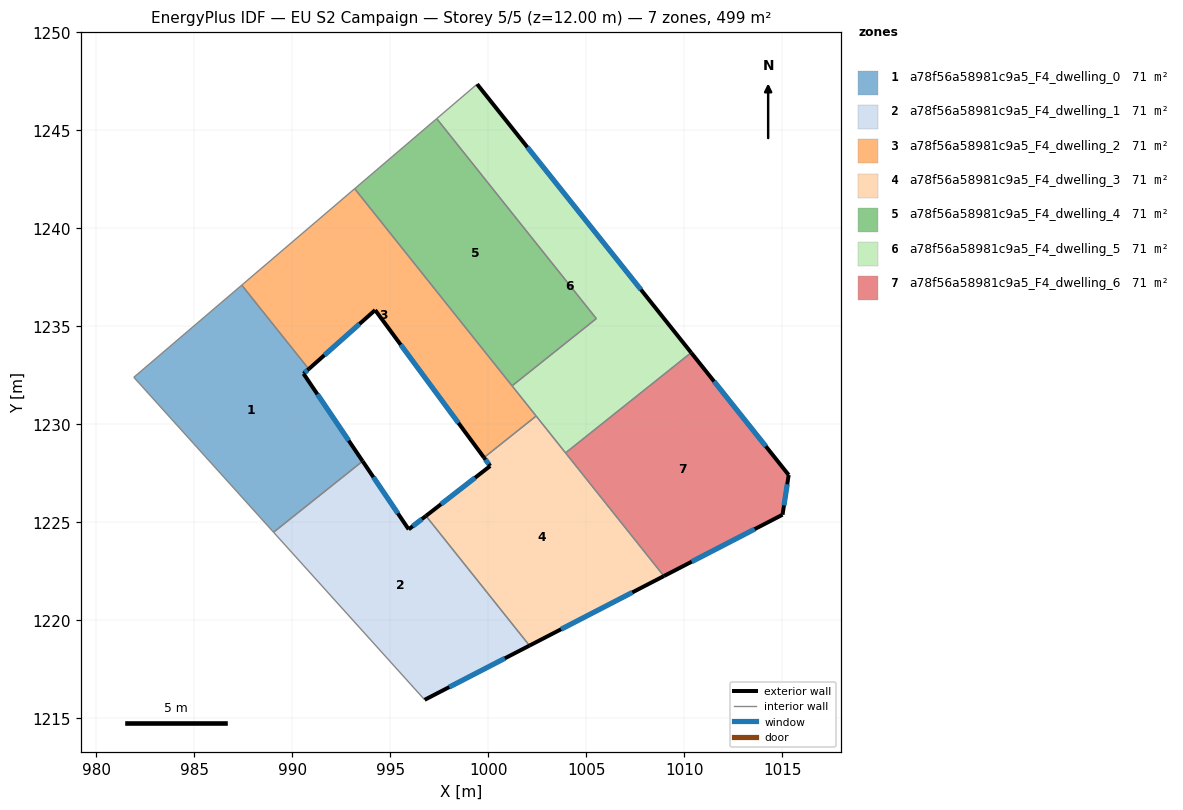
=== STOREY PLAN SPEC (per zone: floor XY polygon, exterior-wall plan segments, windows/doors) ===
zone 1: a78f56a58981c9a5_F4_dwelling_0  (71.3 m²)
  floor: (990.85, 1232.82) (990.58, 1232.58) (993.59, 1228.12) (989.05, 1224.50) (981.92, 1232.40) (987.43, 1237.10)
  exterior wall: (993.59, 1228.12) – (990.58, 1232.58)  [5.4 m]
    window: (992.89, 1229.17) – (991.29, 1231.54)  [4.5 m²]
  exterior wall: (990.58, 1232.58) – (990.85, 1232.82)  [0.4 m]
    window: (990.64, 1232.64) – (990.78, 1232.77)  [0.3 m²]
  interior walls: 4
zone 2: a78f56a58981c9a5_F4_dwelling_1  (71.3 m²)
  floor: (996.83, 1225.33) (1002.10, 1218.72) (996.76, 1215.95) (989.05, 1224.50) (993.59, 1228.12) (995.94, 1224.64)
  exterior wall: (996.76, 1215.95) – (1002.10, 1218.72)  [6.0 m]
    window: (998.01, 1216.60) – (1000.85, 1218.07)  [5.1 m²]
  exterior wall: (995.94, 1224.64) – (993.59, 1228.12)  [4.2 m]
    window: (995.39, 1225.46) – (994.14, 1227.31)  [3.5 m²]
  exterior wall: (996.83, 1225.33) – (995.94, 1224.64)  [1.1 m]
    window: (996.62, 1225.17) – (996.15, 1224.81)  [0.9 m²]
  interior walls: 3
zone 3: a78f56a58981c9a5_F4_dwelling_2  (71.3 m²)
  floor: (993.19, 1242.02) (1002.44, 1230.43) (999.78, 1228.30) (994.23, 1235.83) (990.85, 1232.82) (987.43, 1237.10)
  exterior wall: (994.23, 1235.83) – (999.78, 1228.30)  [9.4 m]
    window: (995.54, 1234.06) – (998.48, 1230.07)  [7.9 m²]
  exterior wall: (990.85, 1232.82) – (994.23, 1235.83)  [4.5 m]
    window: (991.64, 1233.53) – (993.44, 1235.12)  [3.8 m²]
  interior walls: 5
zone 4: a78f56a58981c9a5_F4_dwelling_3  (71.3 m²)
  floor: (1002.44, 1230.43) (1008.96, 1222.26) (1002.10, 1218.72) (996.83, 1225.33) (1000.10, 1227.88) (999.78, 1228.30)
  exterior wall: (1000.10, 1227.88) – (996.83, 1225.33)  [4.1 m]
    window: (999.33, 1227.28) – (997.59, 1225.93)  [3.5 m²]
  exterior wall: (999.78, 1228.30) – (1000.10, 1227.88)  [0.5 m]
    window: (999.86, 1228.20) – (1000.03, 1227.98)  [0.4 m²]
  exterior wall: (1002.10, 1218.72) – (1008.96, 1222.26)  [7.7 m]
    window: (1003.71, 1219.55) – (1007.35, 1221.43)  [6.5 m²]
  interior walls: 4
zone 5: a78f56a58981c9a5_F4_dwelling_4  (71.3 m²)
  floor: (997.37, 1245.59) (1005.51, 1235.39) (1001.22, 1231.96) (993.19, 1242.02)
  interior walls: 4
zone 6: a78f56a58981c9a5_F4_dwelling_5  (71.3 m²)
  floor: (999.43, 1247.35) (1010.35, 1233.66) (1003.95, 1228.54) (1001.22, 1231.96) (1005.51, 1235.39) (997.37, 1245.59)
  exterior wall: (1010.35, 1233.66) – (999.43, 1247.35)  [17.5 m]
    window: (1007.79, 1236.87) – (1002.00, 1244.14)  [14.8 m²]
  interior walls: 6
zone 7: a78f56a58981c9a5_F4_dwelling_6  (71.3 m²)
  floor: (1010.35, 1233.66) (1015.33, 1227.42) (1015.01, 1225.39) (1008.96, 1222.26) (1003.95, 1228.54)
  exterior wall: (1015.33, 1227.42) – (1010.35, 1233.66)  [8.0 m]
    window: (1014.16, 1228.88) – (1011.52, 1232.19)  [6.7 m²]
  exterior wall: (1015.01, 1225.39) – (1015.33, 1227.42)  [2.1 m]
    window: (1015.09, 1225.87) – (1015.25, 1226.94)  [1.7 m²]
  exterior wall: (1008.96, 1222.26) – (1015.01, 1225.39)  [6.8 m]
    window: (1010.38, 1223.00) – (1013.59, 1224.66)  [5.7 m²]
  interior walls: 2

=== DERIVED (storey summary) ===
Building: EU S2 Campaign
Storey: 5 of 5  (floor level z = 12.00 m)
Storey gross floor area: 498.9 m²
Zones on this storey: 7
  - a78f56a58981c9a5_F4_dwelling_0: floor 71.3 m²; exterior wall 5.7 m (17.2 m²); 2 window(s) 4.8 m²; WWR 28.1%
  - a78f56a58981c9a5_F4_dwelling_1: floor 71.3 m²; exterior wall 11.3 m (34.0 m²); 3 window(s) 9.6 m²; WWR 28.1%
  - a78f56a58981c9a5_F4_dwelling_2: floor 71.3 m²; exterior wall 13.9 m (41.6 m²); 2 window(s) 11.7 m²; WWR 28.1%
  - a78f56a58981c9a5_F4_dwelling_3: floor 71.3 m²; exterior wall 12.4 m (37.2 m²); 3 window(s) 10.5 m²; WWR 28.1%
  - a78f56a58981c9a5_F4_dwelling_4: floor 71.3 m²
  - a78f56a58981c9a5_F4_dwelling_5: floor 71.3 m²; exterior wall 17.5 m (52.5 m²); 1 window(s) 14.8 m²; WWR 28.1%
  - a78f56a58981c9a5_F4_dwelling_6: floor 71.3 m²; exterior wall 16.8 m (50.5 m²); 3 window(s) 14.2 m²; WWR 28.1%
Zone adjacency (shared interzone walls):
  - a78f56a58981c9a5_F4_dwelling_0 ↔ a78f56a58981c9a5_F4_dwelling_1
  - a78f56a58981c9a5_F4_dwelling_0 ↔ a78f56a58981c9a5_F4_dwelling_2
  - a78f56a58981c9a5_F4_dwelling_1 ↔ a78f56a58981c9a5_F4_dwelling_3
  - a78f56a58981c9a5_F4_dwelling_2 ↔ a78f56a58981c9a5_F4_dwelling_3
  - a78f56a58981c9a5_F4_dwelling_2 ↔ a78f56a58981c9a5_F4_dwelling_4
  - a78f56a58981c9a5_F4_dwelling_2 ↔ a78f56a58981c9a5_F4_dwelling_5
  - a78f56a58981c9a5_F4_dwelling_3 ↔ a78f56a58981c9a5_F4_dwelling_5
  - a78f56a58981c9a5_F4_dwelling_3 ↔ a78f56a58981c9a5_F4_dwelling_6
  - a78f56a58981c9a5_F4_dwelling_4 ↔ a78f56a58981c9a5_F4_dwelling_5
  - a78f56a58981c9a5_F4_dwelling_5 ↔ a78f56a58981c9a5_F4_dwelling_6